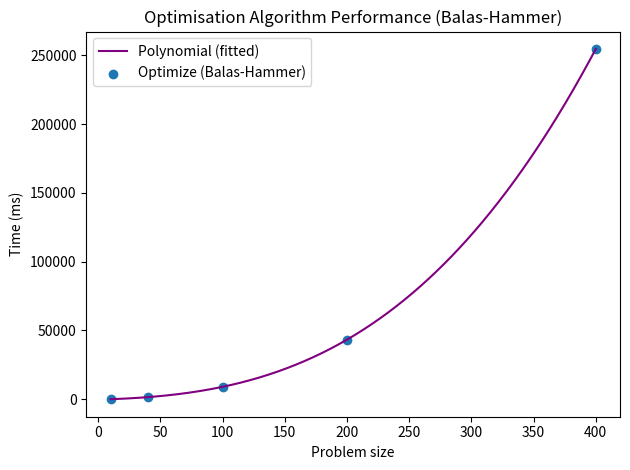

Write Python code to recreate this figure.
import matplotlib.pyplot as plt
import numpy as np
from scipy.optimize import curve_fit

points = {
    10: 27.022,
    40: 1284.384,
    100: 9061.155,
    200: 43232.845,
    400: 254663.324
}


# generate log points for points
x = np.linspace(10, 400, 1000)
log = np.log(x)
exp = np.exp(x)
quad = x ** 2
# plt.plot(x, log, label="log(x)")
# plt.plot(x, exp, label="exp(x)")
# plt.plot(x, quad, label="x^2")

# Extracting x and y values from points dictionary
x = np.array(list(points.keys()))
y = np.array(list(points.values()))


def linear_fit(x, y):
    # Fitting a linear regression line
    coefficients = np.polyfit(x, y, 1)
    poly = np.poly1d(coefficients)

    # Generating points for the regression line
    x_reg = np.linspace(0, 450, 1000)
    y_reg = poly(x_reg)

    plt.plot(x_reg, y_reg, label="Linear (fitted)", color="red")


def quadratic_fit(x, y):
    # Fitting a quadratic regression line
    coefficients = np.polyfit(x, y, 2)
    poly = np.poly1d(coefficients)

    # Generating points for the regression line
    x_reg = np.linspace(x[0], x[-1], 1000)
    y_reg = poly(x_reg)

    # Plotting the regression line
    plt.plot(x_reg, y_reg, label="Quadratic (fitted)", color="green")


def exponential_fit(x, y):
    # Define the exponential function
    def exponential_func(x, a, b):
        return a * np.exp(b * x)

    # Fitting the exponential function
    popt, pcov = curve_fit(exponential_func, x, y)

    # Generating points for the regression line
    x_reg = np.linspace(x[0], x[-1], 1000)
    y_reg = exponential_func(x_reg, *popt)

    # Plotting the regression line
    plt.plot(x_reg, y_reg, label="Exponential Regression")


def log_fit(x, y):
    # Define the logarithmic function
    def log_func(x, a, b):
        return a * np.log(b * x)

    # Fitting the logarithmic function
    popt, pcov = curve_fit(log_func, x, y)

    # Generating points for the regression line
    x_reg = np.linspace(x[0], x[-1], 1000)
    y_reg = log_func(x_reg, *popt)

    # Plotting the regression line
    plt.plot(x_reg, y_reg, label="Logarithmic Regression")


def nlogn_fit(x, y):
    # Define the nlogn function
    def nlogn_func(x, a, b):
        return a * x * np.log(b * x)

    # Fitting the nlogn function
    popt, pcov = curve_fit(nlogn_func, x, y)

    # Generating points for the regression line
    x_reg = np.linspace(x[0], x[-1], 1000)
    y_reg = nlogn_func(x_reg, *popt)

    # Plotting the regression line
    plt.plot(x_reg, y_reg, label="nlogn Regression")


def poly_fit(x, y):
    # Fitting a polynomial regression line
    coefficients = np.polyfit(x, y, 3)
    poly = np.poly1d(coefficients)

    # Generating points for the regression line
    x_reg = np.linspace(x[0], x[-1], 1000)
    y_reg = poly(x_reg)

    # Plotting the regression line
    plt.plot(x_reg, y_reg, label="Polynomial (fitted)", color="purple")


poly_fit(x, y)
plt.scatter(*zip(*points.items()), label="Optimize (Balas-Hammer)")

plt.xlabel("Problem size")
plt.ylabel("Time (ms)")
plt.legend()
plt.title("Optimisation Algorithm Performance (Balas-Hammer)")
plt.tight_layout()

plt.show()
